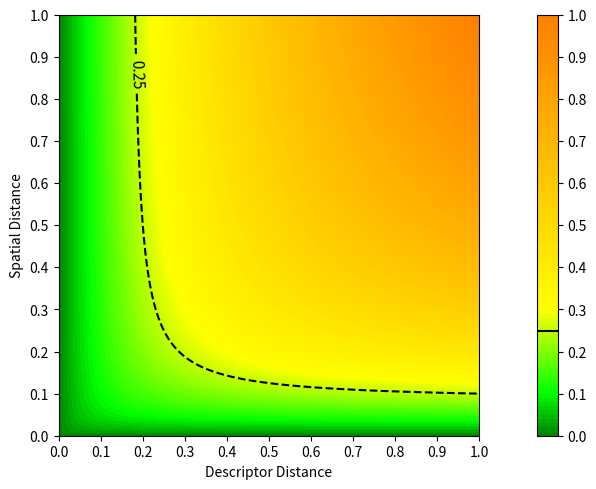

Reproduce this figure in Python. (Note: this script raises an exception after producing the figure.)
import numpy as np
import matplotlib.cm as cm
import matplotlib.pyplot as plt
import matplotlib.colors as mplc


delta = 0.01
x = np.arange(0, 1 + delta, delta)
y = np.arange(0, 1 + delta, delta)
X, Y = np.meshgrid(x, y)
# Z = (X + X + Y) / 3
# Z = np.power(X * X * Y, 1 / 3.0)
Z = 3 / (2 / X + 1 / Y)

fig, ax = plt.figure(), plt.axes()
cmap = mplc.LinearSegmentedColormap.from_list(
    "wa", [(0, (0, 0.5, 0)), (0.1, (0, 1, 0)), (0.3, (1, 1, 0)), (1, (1, 0.5, 0))], N=1000
)
fig.tight_layout()
ax.set_box_aspect(1)
ax.set_xlim([0, 1])
ax.set_ylim([0, 1])
plt.xticks(np.arange(0, 1.1, 0.1))
plt.yticks(np.arange(0, 1.1, 0.1))
ax.set_xlabel("Descriptor Distance")
ax.set_ylabel("Spatial Distance")


CS = ax.contourf(X, Y, Z, levels=np.arange(0, 1 + delta, delta), cmap=cmap)
CS2 = ax.contour(X, Y, Z, levels=[-1, 0.25, 1], linestyles="dashed", colors="k")

ax.clabel(CS2, fmt="%2.2f", colors="k", fontsize=11)

cb = fig.colorbar(CS, pad=0.1, ticks=np.arange(0, 1.1, 0.1))
cb.ax.plot([0, 1], [0.25, 0.25], "k")


plt.savefig("data/out/thesis/contour_harm.jpg", bbox_inches="tight")
# plt.show()
